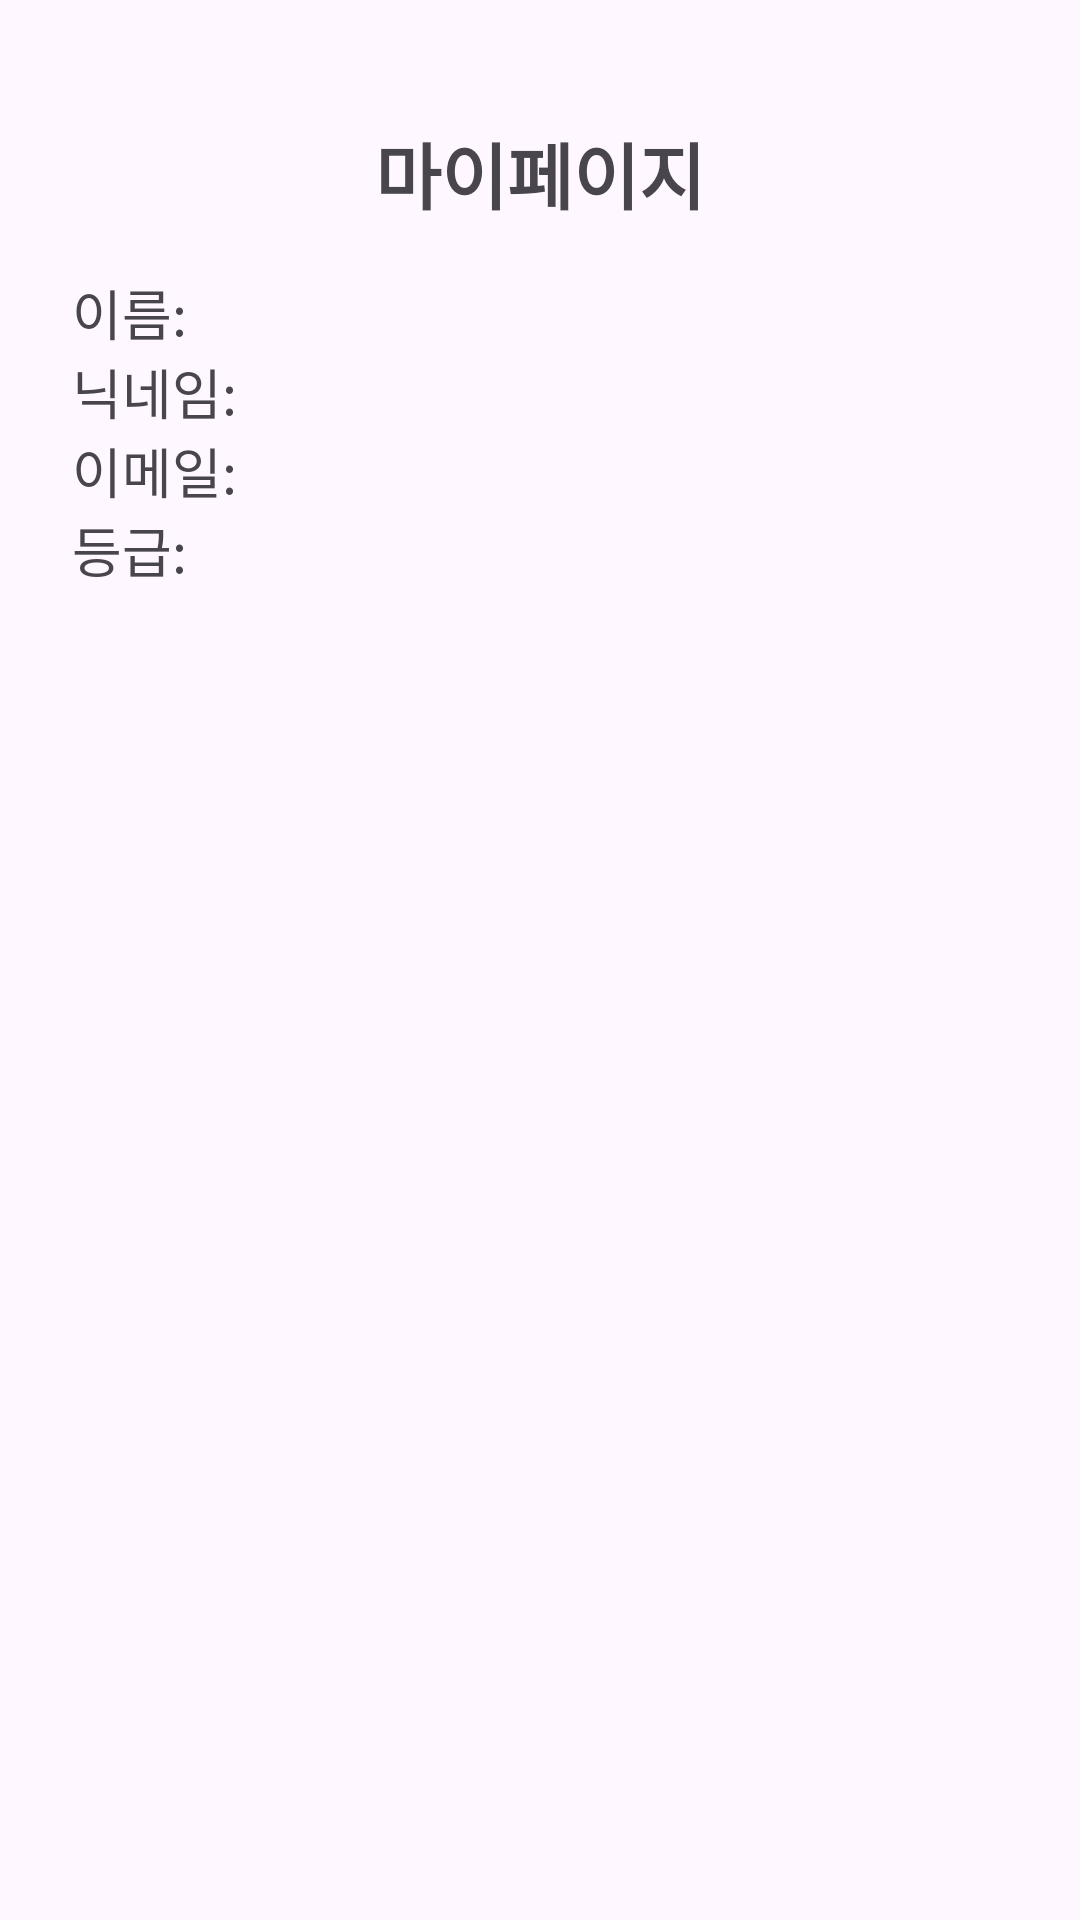

Here is an Android app screen rendered from its layout file. Give the layout XML and the strings, colors and styles it references.
<!-- AndroidManifest.xml: application theme Theme.Exercises_FitFuel -->
<!-- res/layout/activity_mypage.xml -->
<LinearLayout
    xmlns:android="http://schemas.android.com/apk/res/android"
    android:orientation="vertical"
    android:padding="24dp"
    android:layout_width="match_parent"
    android:layout_height="match_parent">

    <TextView
        android:id="@+id/tvTitle"
        android:text="마이페이지"
        android:textSize="24sp"
        android:textStyle="bold"
        android:layout_width="wrap_content"
        android:layout_height="wrap_content"
        android:layout_gravity="center_horizontal"
        android:padding="16dp"/>

    <TextView
        android:id="@+id/tvName"
        android:text="이름: "
        android:textSize="18sp"
        android:layout_width="wrap_content"
        android:layout_height="wrap_content"/>

    <TextView
        android:id="@+id/tvNickname"
        android:text="닉네임: "
        android:textSize="18sp"
        android:layout_width="wrap_content"
        android:layout_height="wrap_content"/>

    <TextView
        android:id="@+id/tvEmail"
        android:text="이메일: "
        android:textSize="18sp"
        android:layout_width="wrap_content"
        android:layout_height="wrap_content"/>

    <TextView
        android:id="@+id/tvGrade"
        android:text="등급: "
        android:textSize="18sp"
        android:layout_width="wrap_content"
        android:layout_height="wrap_content"/>
</LinearLayout>
<!-- resources referenced by this layout -->
<resources>
  <style name="Theme.Exercises_FitFuel" parent="Base.Theme.Exercises_FitFuel" />
  <style name="Base.Theme.Exercises_FitFuel" parent="Theme.Material3.DayNight.NoActionBar">
          
          
      </style>
</resources>
